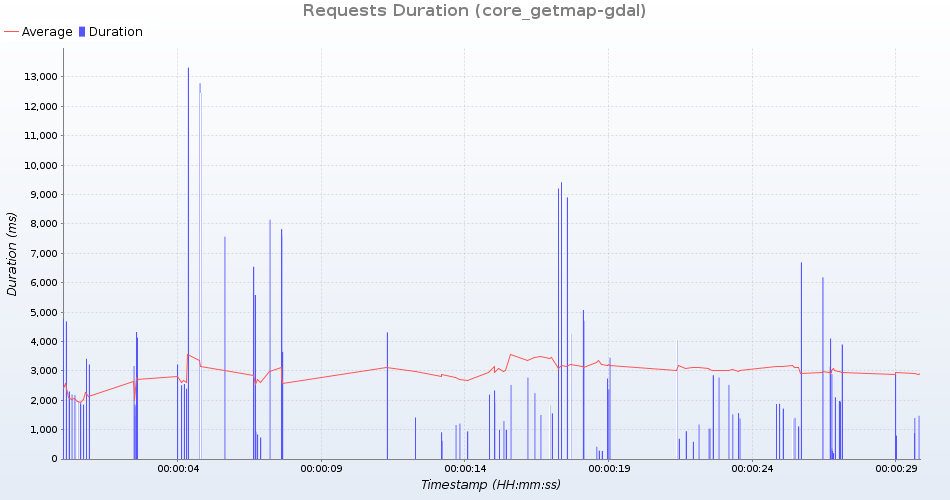

Source data for this figure (header and first rows):
uri; count; total; min; average; max; standarddeviation; persecond; errors
GetMap /geoserver/test/wms?service=WMS&v…; 3; 4641; 1290; 1547; 1792; 205; 0; 0
GetMap /geoserver/test/wms?service=WMS&v…; 4; 4841; 794; 1210; 2195; 571; 0; 0
GetMap /geoserver/test/wms?service=WMS&v…; 3; 5373; 1366; 1791; 2511; 511; 0; 0
GetMap /geoserver/test/wms?service=WMS&v…; 3; 27542; 6185; 9180; 12456; 2567; 0; 0
GetMap /geoserver/test/wms?service=WMS&v…; 3; 1391; 267; 463; 838; 264; 0; 0
GetMap /geoserver/test/wms?service=WMS&v…; 3; 3852; 997; 1284; 1477; 206; 0; 0
GetMap /geoserver/test/wms?service=WMS&v…; 4; 4266; 587; 1066; 2173; 649; 0; 0
GetMap /geoserver/test/wms?service=WMS&v…; 3; 4372; 996; 1457; 1856; 353; 0; 0
GetMap /geoserver/test/wms?service=WMS&v…; 3; 5778; 1400; 1926; 2551; 475; 0; 0
GetMap /geoserver/test/wms?service=WMS&v…; 3; 14970; 3140; 4990; 7566; 1878; 0; 0
GetMap /geoserver/test/wms?service=WMS&v…; 3; 12745; 2100; 4248; 8144; 2759; 0; 0
GetMap /geoserver/test/wms?service=WMS&v…; 4; 5047; 645; 1261; 2297; 671; 0; 0
GetMap /geoserver/test/wms?service=WMS&v…; 3; 28363; 6157; 9454; 12787; 2706; 0; 0
GetMap /geoserver/test/wms?service=WMS&v…; 4; 5594; 1026; 1398; 1894; 327; 0; 0
GetMap /geoserver/test/wms?service=WMS&v…; 3; 7602; 1917; 2534; 3164; 509; 0; 0
GetMap /geoserver/test/wms?service=WMS&v…; 3; 1701; 355; 567; 928; 256; 0; 0
GetMap /geoserver/test/wms?service=WMS&v…; 3; 8451; 2190; 2817; 3410; 498; 0; 0
GetMap /geoserver/test/wms?service=WMS&v…; 3; 8708; 1872; 2902; 4320; 1036; 0; 0
GetMap /geoserver/test/wms?service=WMS&v…; 3; 15715; 4101; 5238; 6543; 1003; 0; 0
GetMap /geoserver/test/wms?service=WMS&v…; 4; 5068; 941; 1267; 1849; 352; 0; 0
GetMap /geoserver/test/wms?service=WMS&v…; 3; 13173; 2886; 4391; 5579; 1122; 0; 0
GetMap /geoserver/test/wms?service=WMS&v…; 3; 8319; 2332; 2773; 3215; 360; 0; 0
GetMap /geoserver/test/wms?service=WMS&v…; 3; 5053; 1112; 1684; 2390; 530; 0; 0
GetMap /geoserver/test/wms?service=WMS&v…; 3; 11899; 1954; 3966; 7581; 2561; 0; 0
GetMap /geoserver/nasa/wms?service=WMS&v…; 4; 15751; 3446; 3937; 4761; 501; 0; 0
GetMap /geoserver/test/wms?service=WMS&v…; 3; 8783; 1881; 2927; 4132; 925; 0; 0
GetMap /geoserver/nasa/wms?service=WMS&v…; 4; 15943; 2911; 3985; 4684; 661; 0; 0
GetMap /geoserver/test/wms?service=WMS&v…; 4; 5691; 1159; 1422; 1960; 324; 0; 0
GetMap /geoserver/test/wms?service=WMS&v…; 3; 1201; 199; 400; 731; 235; 0; 0
GetMap /geoserver/test/wms?service=WMS&v…; 3; 12531; 1973; 4177; 7820; 2594; 0; 0
GetMap /geoserver/test/wms?service=WMS&v…; 3; 29213; 6690; 9737; 13319; 2732; 0; 0
GetMap /geoserver/test/wms?service=WMS&v…; 3; 7175; 1716; 2391; 3219; 622; 0; 0
